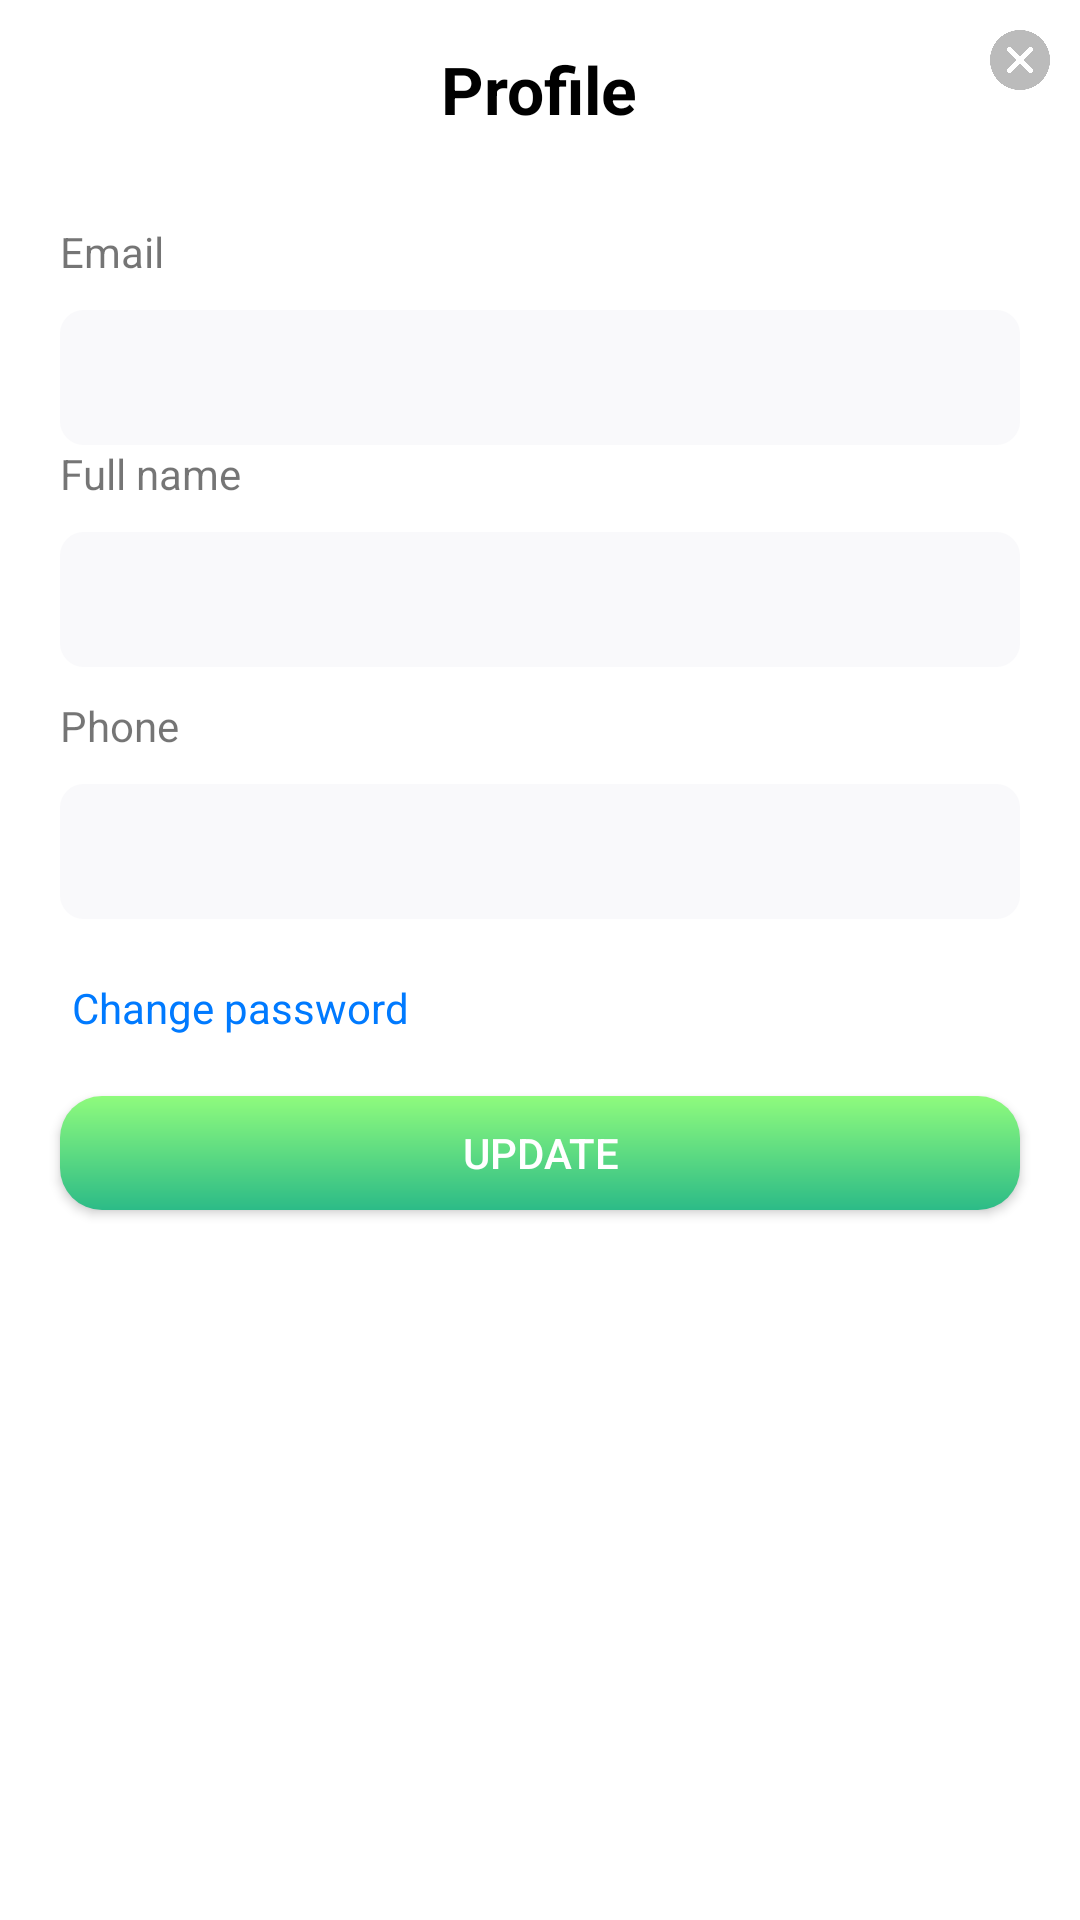

Here is an Android app screen rendered from its layout file. Give the layout XML and the strings, colors and styles it references.
<!-- AndroidManifest.xml: application theme Theme.DGTCards -->
<!-- res/layout/user_profile_layout.xml -->
<?xml version="1.0" encoding="utf-8"?>
<LinearLayout xmlns:android="http://schemas.android.com/apk/res/android"
    android:background="@drawable/rounded_dialog"
    android:layout_width="match_parent"
    android:layout_height="match_parent"
    xmlns:app="http://schemas.android.com/apk/res-auto"
    app:layout_behavior="com.google.android.material.bottomsheet.BottomSheetBehavior"
    android:orientation="vertical">

    <GridLayout
        android:layout_width="match_parent"
        android:layout_height="wrap_content"
        android:orientation="horizontal">

        <TextView
            android:id="@+id/userProfile"
            android:layout_width="wrap_content"
            android:layout_height="wrap_content"
            android:layout_gravity="center"
            android:layout_marginTop="15dp"
            android:layout_marginBottom="20dp"
            android:layout_marginLeft="40dp"
            android:textColor="#000"
            android:textSize="22sp"
            android:textStyle="bold"
            android:text="Profile"
            />

        <ImageView
            android:id="@+id/profile_close"
            android:layout_width="20dp"
            android:layout_height="20dp"
            android:layout_margin="10dp"
            android:src="@drawable/cancel" />
    </GridLayout>
    <TextView
        android:id="@+id/emailLabel"
        android:layout_width="match_parent"
        android:layout_height="wrap_content"
        android:layout_marginTop="10dp"
        android:paddingLeft="20dp"
        android:text="Email" />

    <EditText
        android:id="@+id/profile_email"
        android:layout_width="match_parent"
        android:layout_height="45dp"
        android:layout_marginStart="20dp"
        android:layout_marginLeft="20dp"
        android:layout_marginTop="10dp"
        android:layout_marginEnd="20dp"
        android:layout_marginRight="20dp"
        android:height="45dp"
        android:background="@drawable/input_style"
        android:ems="10"
        android:inputType="textEmailAddress"
        android:paddingLeft="20dp"
        android:enabled="false"
        />
    <TextView
        android:id="@+id/fullNameLabel"
        android:layout_width="match_parent"
        android:layout_height="wrap_content"
        android:paddingLeft="20dp"
        android:text="Full name" />

    <EditText
        android:id="@+id/profile_fullName"
        android:layout_width="match_parent"
        android:layout_height="45dp"
        android:layout_marginStart="20dp"
        android:layout_marginLeft="20dp"
        android:layout_marginTop="10dp"
        android:layout_marginEnd="20dp"
        android:layout_marginRight="20dp"
        android:height="45dp"
        android:background="@drawable/input_style"
        android:ems="10"
        android:inputType="textPersonName"
        android:paddingLeft="20dp" />

    <TextView
        android:id="@+id/phoneLabel"
        android:layout_width="match_parent"
        android:layout_height="wrap_content"
        android:layout_marginTop="10dp"
        android:paddingLeft="20dp"
        android:text="Phone" />

    <EditText
        android:id="@+id/profile_phone"
        android:layout_width="match_parent"
        android:layout_height="45dp"
        android:layout_marginStart="20dp"
        android:layout_marginLeft="20dp"
        android:layout_marginTop="10dp"
        android:layout_marginEnd="20dp"
        android:layout_marginRight="20dp"
        android:height="45dp"
        android:background="@drawable/input_style"
        android:ems="10"
        android:inputType="textPhonetic"
        android:paddingLeft="20dp" />

    <GridLayout
        android:layout_width="match_parent"
        android:layout_height="wrap_content"
        android:orientation="horizontal">

        <TextView
            android:id="@+id/changePassword"
            android:layout_width="wrap_content"
            android:layout_height="wrap_content"
            android:layout_marginLeft="24dp"
            android:layout_marginTop="20dp"
            android:text="Change password"
            android:textColor="#007AFF" />
    </GridLayout>

    <android.widget.Button
        android:id="@+id/Update"
        android:layout_width="match_parent"
        android:layout_height="38dp"
        android:layout_marginLeft="20dp"
        android:layout_marginTop="20dp"
        android:layout_marginRight="20dp"
        android:layout_marginBottom="20dp"
        android:background="@drawable/button_style"
        android:text="Update"
        android:textColor="#fff" />


</LinearLayout>
<!-- resources referenced by this layout -->
<resources>
  <!-- drawable button_style (drawable-mdpi) -->
  <?xml version="1.0" encoding="utf-8"?>
  <shape xmlns:android="http://schemas.android.com/apk/res/android" android:shape="rectangle">
      <gradient  android:startColor="#2CBB87" android:endColor="#8FFB7D" android:type="linear" android:angle="90"></gradient>
      <corners android:radius="14dp"/>
  </shape>
  <!-- drawable cancel: png bitmap (drawable-mdpi, 11830 bytes) -->
  <!-- drawable input_style (drawable) -->
  <?xml version="1.0" encoding="utf-8"?>
  <shape xmlns:android="http://schemas.android.com/apk/res/android" android:shape="rectangle">
      <gradient android:centerColor="#F9F9FB" android:startColor="#F9F9FB" android:endColor="#F9F9FB"></gradient>
      <padding android:left="10dp" android:right="10dp"></padding>
      <corners android:radius="8dp"/>
  </shape>
  <style name="Theme.DGTCards" parent="Theme.MaterialComponents.DayNight.NoActionBar">
          
          <item name="colorPrimary">@color/green_100</item>
          <item name="colorPrimaryVariant">@color/green_100</item>
          <item name="colorOnPrimary">@color/white</item>
          
          <item name="colorSecondary">@color/teal_200</item>
          <item name="colorSecondaryVariant">@color/teal_700</item>
          <item name="colorOnSecondary">@color/black</item>
          
          <item name="android:statusBarColor" tools:targetApi="l">?attr/colorPrimaryVariant</item>
          <item name="android:windowLightStatusBar">true</item>
          
  
          <item name="bottomSheetDialogTheme">@style/AppBottomSheetDialogTheme</item>
      </style>
  <color name="green_100">#EEFCF3</color>
  <color name="white">#FFFFFFFF</color>
  <color name="teal_200">#FF03DAC5</color>
  <color name="teal_700">#FF018786</color>
  <color name="black">#FF000000</color>
  <style name="AppBottomSheetDialogTheme" parent="Theme.Design.Light.BottomSheetDialog">
          <item name="bottomSheetStyle">@style/AppModalStyle</item>
      </style>
  <style name="AppModalStyle" parent="Widget.Design.BottomSheet.Modal">
          <item name="android:background">@drawable/rounded_dialog</item>
      </style>
</resources>
